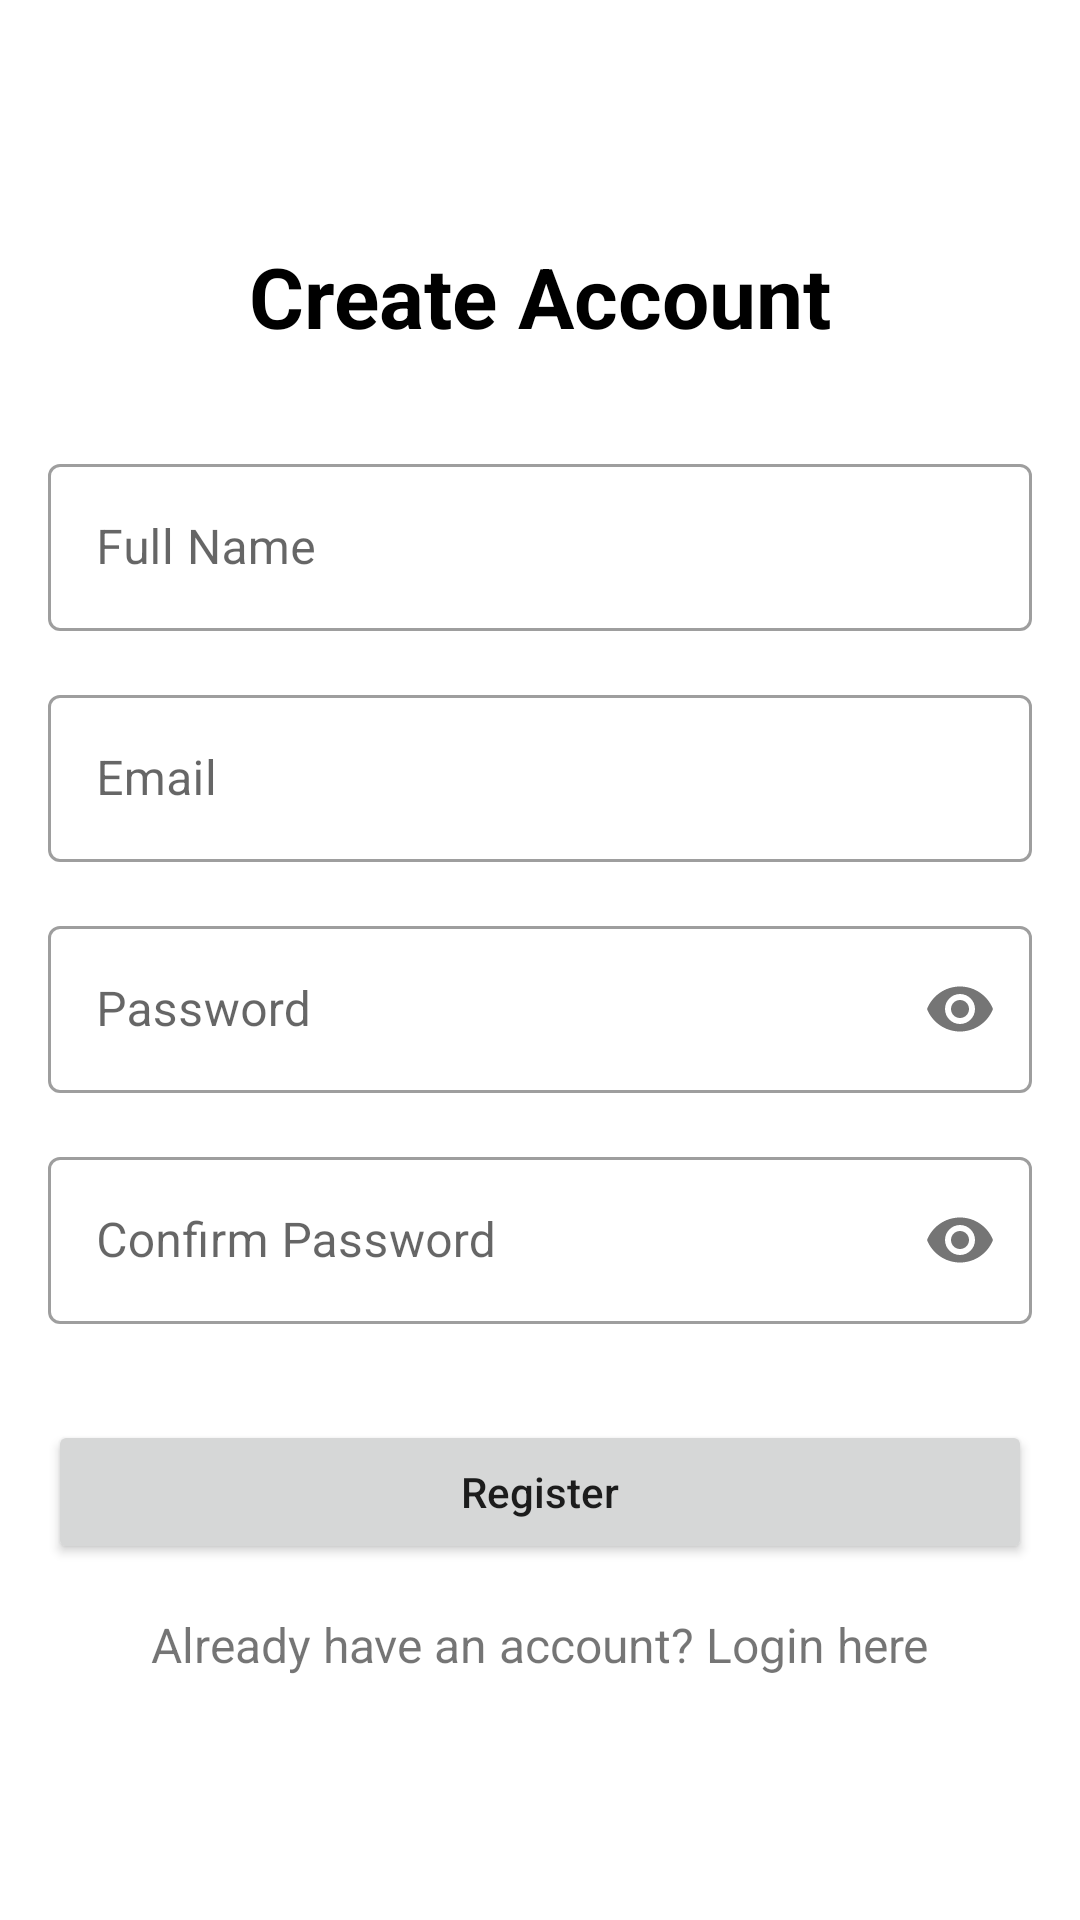

Write the Android layout XML for this screen, with the resource values it uses.
<!-- AndroidManifest.xml: application theme Theme.Outfitly -->
<!-- res/layout/activity_register.xml -->
<?xml version="1.0" encoding="utf-8"?>
<androidx.constraintlayout.widget.ConstraintLayout xmlns:android="http://schemas.android.com/apk/res/android"
    xmlns:app="http://schemas.android.com/apk/res-auto"
    xmlns:tools="http://schemas.android.com/tools"
    android:layout_width="match_parent"
    android:layout_height="match_parent"
    android:padding="16dp"
    tools:context=".RegisterActivity">

    <TextView
        android:id="@+id/tvRegisterTitle"
        android:layout_width="wrap_content"
        android:layout_height="wrap_content"
        android:layout_marginTop="64dp"
        android:text="Create Account"
        android:textSize="28sp"
        android:textStyle="bold"
        android:textColor="@color/black"
        app:layout_constraintEnd_toEndOf="parent"
        app:layout_constraintStart_toStartOf="parent"
        app:layout_constraintTop_toTopOf="parent" />

    <com.google.android.material.textfield.TextInputLayout
        android:id="@+id/tilName"
        style="@style/Widget.MaterialComponents.TextInputLayout.OutlinedBox"
        android:layout_width="match_parent"
        android:layout_height="wrap_content"
        android:layout_marginTop="32dp"
        android:hint="Full Name"
        app:layout_constraintEnd_toEndOf="parent"
        app:layout_constraintStart_toStartOf="parent"
        app:layout_constraintTop_toBottomOf="@+id/tvRegisterTitle">

        <com.google.android.material.textfield.TextInputEditText
            android:id="@+id/etName"
            android:layout_width="match_parent"
            android:layout_height="wrap_content"
            android:inputType="textPersonName" />
    </com.google.android.material.textfield.TextInputLayout>

    <com.google.android.material.textfield.TextInputLayout
        android:id="@+id/tilEmail"
        style="@style/Widget.MaterialComponents.TextInputLayout.OutlinedBox"
        android:layout_width="match_parent"
        android:layout_height="wrap_content"
        android:layout_marginTop="16dp"
        android:hint="Email"
        app:layout_constraintEnd_toEndOf="parent"
        app:layout_constraintStart_toStartOf="parent"
        app:layout_constraintTop_toBottomOf="@+id/tilName">

        <com.google.android.material.textfield.TextInputEditText
            android:id="@+id/etEmail"
            android:layout_width="match_parent"
            android:layout_height="wrap_content"
            android:inputType="textEmailAddress" />
    </com.google.android.material.textfield.TextInputLayout>

    <com.google.android.material.textfield.TextInputLayout
        android:id="@+id/tilPassword"
        style="@style/Widget.MaterialComponents.TextInputLayout.OutlinedBox"
        android:layout_width="match_parent"
        android:layout_height="wrap_content"
        android:layout_marginTop="16dp"
        android:hint="Password"
        app:layout_constraintEnd_toEndOf="parent"
        app:layout_constraintStart_toStartOf="parent"
        app:layout_constraintTop_toBottomOf="@+id/tilEmail"
        app:passwordToggleEnabled="true">

        <com.google.android.material.textfield.TextInputEditText
            android:id="@+id/etPassword"
            android:layout_width="match_parent"
            android:layout_height="wrap_content"
            android:inputType="textPassword" />
    </com.google.android.material.textfield.TextInputLayout>

    <com.google.android.material.textfield.TextInputLayout
        android:id="@+id/tilConfirmPassword"
        style="@style/Widget.MaterialComponents.TextInputLayout.OutlinedBox"
        android:layout_width="match_parent"
        android:layout_height="wrap_content"
        android:layout_marginTop="16dp"
        android:hint="Confirm Password"
        app:layout_constraintEnd_toEndOf="parent"
        app:layout_constraintStart_toStartOf="parent"
        app:layout_constraintTop_toBottomOf="@+id/tilPassword"
        app:passwordToggleEnabled="true">

        <com.google.android.material.textfield.TextInputEditText
            android:id="@+id/etConfirmPassword"
            android:layout_width="match_parent"
            android:layout_height="wrap_content"
            android:inputType="textPassword" />
    </com.google.android.material.textfield.TextInputLayout>

    <Button
        android:id="@+id/btnRegister"
        android:layout_width="match_parent"
        android:layout_height="wrap_content"
        android:layout_marginTop="32dp"
        android:padding="12dp"
        android:text="Register"
        android:textAllCaps="false"
        app:layout_constraintEnd_toEndOf="parent"
        app:layout_constraintStart_toStartOf="parent"
        app:layout_constraintTop_toBottomOf="@+id/tilConfirmPassword" />

    <TextView
        android:id="@+id/tvLoginPrompt"
        android:layout_width="wrap_content"
        android:layout_height="wrap_content"
        android:layout_marginTop="16dp"
        android:text="Already have an account? Login here"
        android:textSize="16sp"
        android:clickable="true"
        android:focusable="true"
        app:layout_constraintEnd_toEndOf="parent"
        app:layout_constraintStart_toStartOf="parent"
        app:layout_constraintTop_toBottomOf="@+id/btnRegister" />

    <ProgressBar
        android:id="@+id/progressBar"
        style="?android:attr/progressBarStyle"
        android:layout_width="wrap_content"
        android:layout_height="wrap_content"
        android:visibility="gone"
        app:layout_constraintBottom_toBottomOf="parent"
        app:layout_constraintEnd_toEndOf="parent"
        app:layout_constraintStart_toStartOf="parent"
        app:layout_constraintTop_toTopOf="parent" />

</androidx.constraintlayout.widget.ConstraintLayout>
<!-- resources referenced by this layout -->
<resources>
  <color name="black">#FF000000</color>
  <style name="Theme.Outfitly" parent="Theme.MaterialComponents.DayNight.NoActionBar">
          
          <item name="colorPrimary">#FF5722</item>
          <item name="colorPrimaryVariant">#E64A19</item>
          <item name="colorOnPrimary">@color/white</item>
          
          <item name="colorSecondary">#FF9800</item>
          <item name="colorSecondaryVariant">#E65100</item>
          <item name="colorOnSecondary">@color/black</item>
          
          <item name="android:statusBarColor">?attr/colorPrimaryVariant</item>
          
      </style>
  <color name="white">#FFFFFFFF</color>
</resources>
